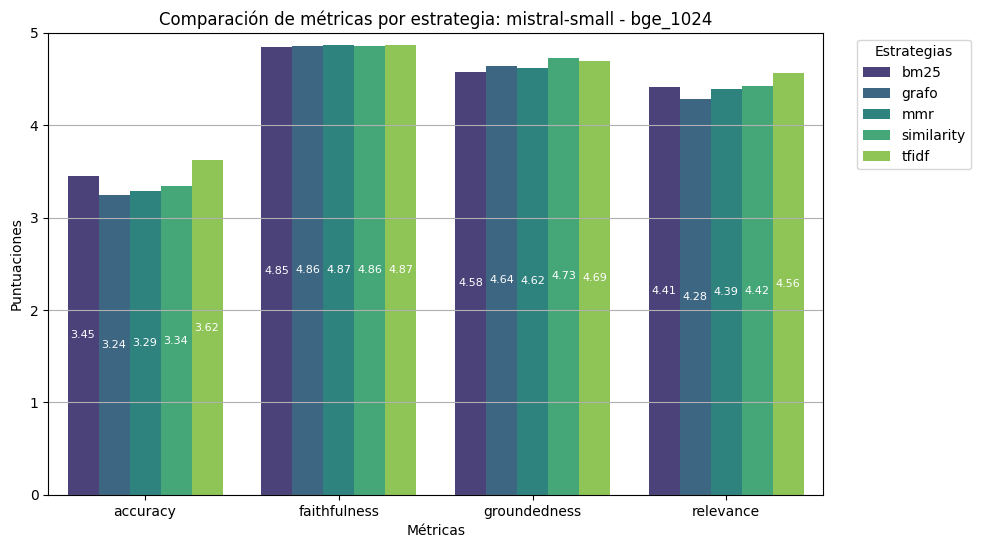

Data behind this chart, as committed beside it:
accuracy, faithfulness, groundedness, relevance, estrategia
3.45, 4.85, 4.58, 4.41, bm25
3.24, 4.86, 4.64, 4.28, grafo
3.29, 4.87, 4.62, 4.39, mmr
3.34, 4.86, 4.73, 4.42, similarity
3.62, 4.87, 4.69, 4.56, tfidf
3.58, 4.93, 4.74, 4.56, bm25_rr
3.38, 4.89, 4.64, 4.31, grafo_rr
3.44, 4.88, 4.75, 4.52, mmr_rr
3.54, 4.88, 4.77, 4.53, similarity_rr
3.77, 4.91, 4.85, 4.75, tfidf_rr
